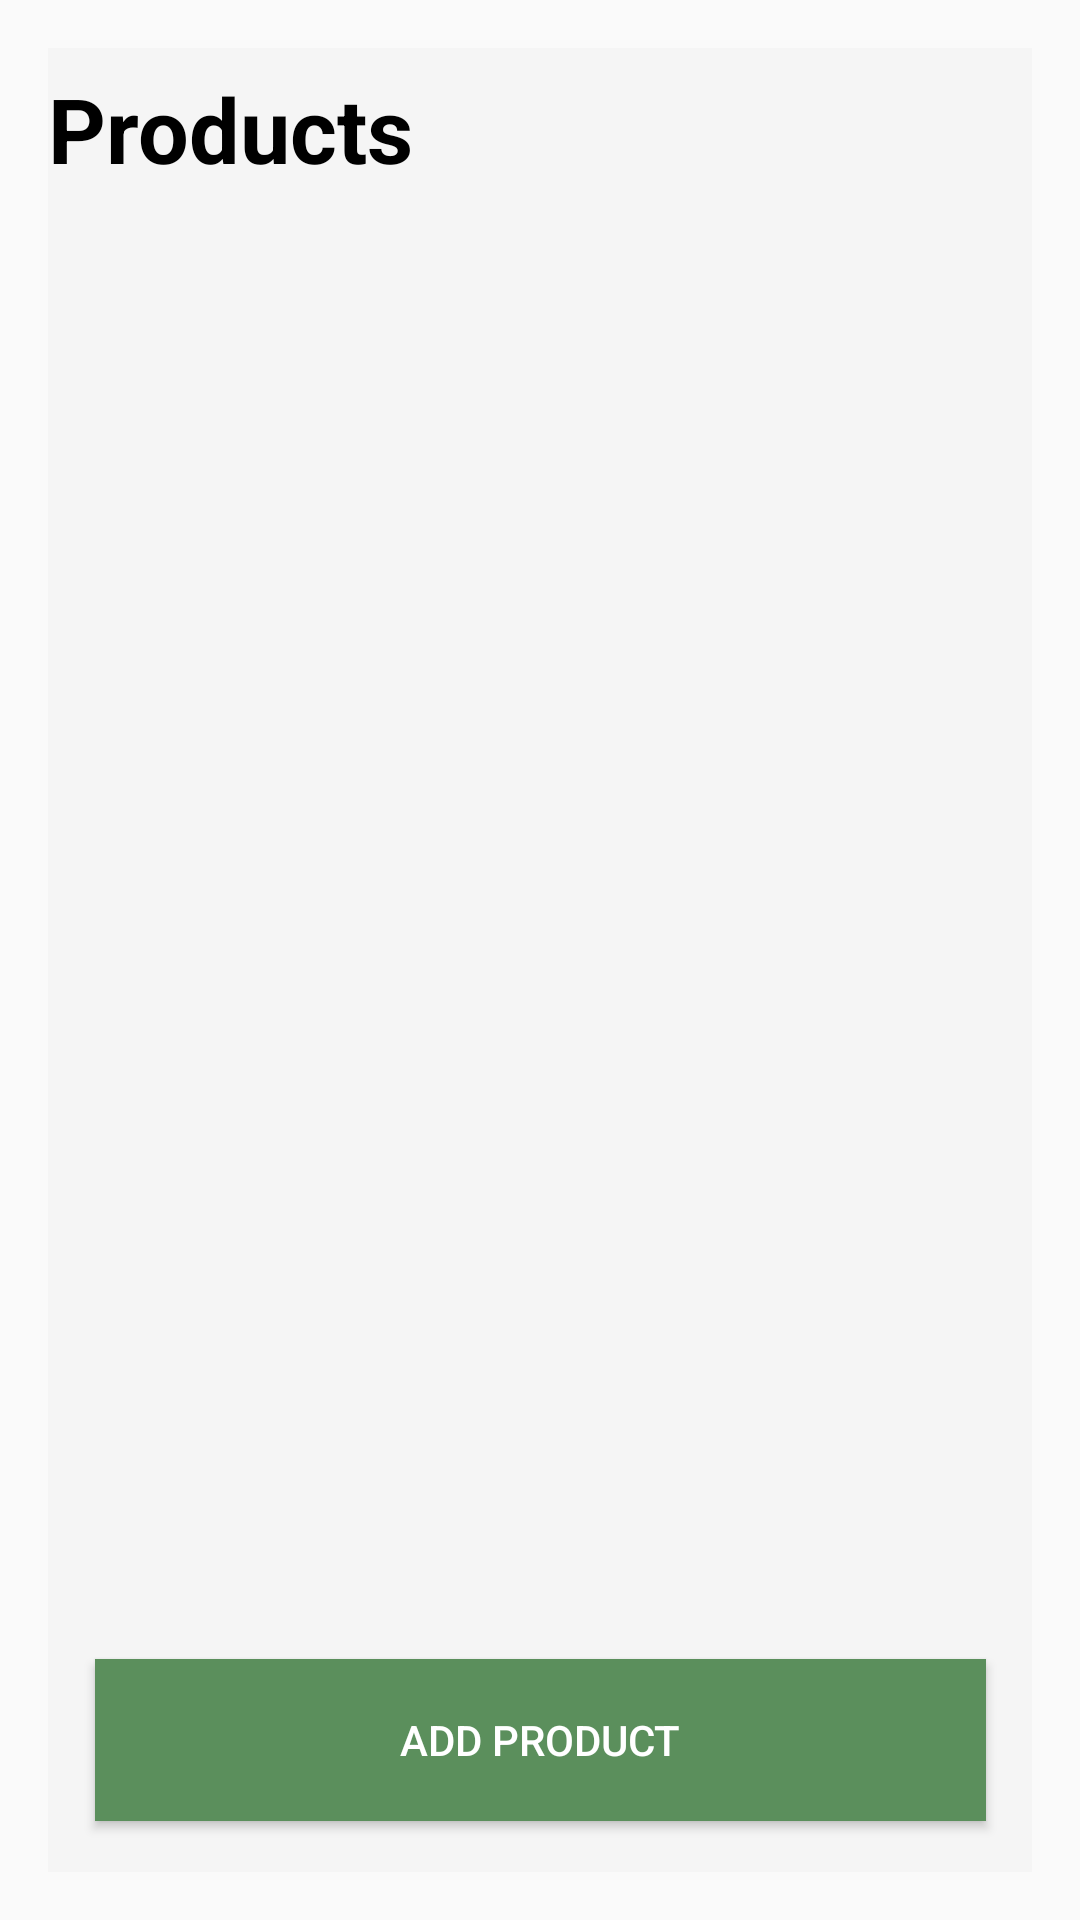

Produce the Android XML layout that renders to this screen, including the resource entries it uses.
<!-- AndroidManifest.xml: application theme Theme.AppCompat.Light.NoActionBar -->
<!-- res/layout/activity_main.xml -->
<?xml version="1.0" encoding="utf-8"?>
<androidx.constraintlayout.widget.ConstraintLayout xmlns:android="http://schemas.android.com/apk/res/android"
    xmlns:app="http://schemas.android.com/apk/res-auto"
    xmlns:tools="http://schemas.android.com/tools"
    android:layout_width="match_parent"
    android:layout_height="match_parent"
    tools:context=".MainActivity"
    android:padding="16dp">

    <com.google.android.material.appbar.AppBarLayout
        android:id="@+id/appBarLayout"
        android:layout_width="match_parent"
        android:layout_height="match_parent">

        <androidx.constraintlayout.widget.ConstraintLayout
            android:layout_width="match_parent"
            android:layout_height="match_parent">

            <androidx.appcompat.widget.Toolbar
                android:id="@+id/productpagetoolbar"
                android:layout_width="match_parent"
                android:layout_height="wrap_content"
                android:background="?attr/colorPrimary"
                android:minHeight="?attr/actionBarSize"
                android:theme="?attr/actionBarTheme"
                app:layout_constraintEnd_toEndOf="parent"
                app:layout_constraintStart_toStartOf="parent"
                app:layout_constraintTop_toTopOf="parent"


                />

            <TextView
                android:id="@+id/textView"
                android:layout_width="wrap_content"
                android:layout_height="wrap_content"
                android:text="Products"
                android:textColor="@color/black"
                android:textSize="30sp"
                android:textStyle="bold"
                app:layout_constraintBottom_toBottomOf="@+id/productpagetoolbar"
                app:layout_constraintStart_toStartOf="parent"
                app:layout_constraintTop_toTopOf="parent"
                app:layout_constraintVertical_bias="0.432" />


            <androidx.recyclerview.widget.RecyclerView
                android:id="@+id/productRecycler"
                android:layout_width="match_parent"
                android:layout_height="0dp"
                app:layout_constraintBottom_toBottomOf="parent"
                app:layout_constraintTop_toBottomOf="@+id/productpagetoolbar"
                app:layout_constraintVertical_bias="0.0"
                tools:layout_editor_absoluteX="-16dp"
                tools:listitem="@layout/productitem"/>

            <Button
                android:id="@+id/addproductbutton"
                android:layout_width="297dp"
                android:layout_height="54dp"
                android:layout_marginBottom="17dp"
                android:background="@color/green"
                android:onClick="addproductpage"
                app:backgroundTint="@null"
                app:layout_constraintBottom_toBottomOf="parent"
                app:layout_constraintEnd_toEndOf="parent"
                app:layout_constraintStart_toStartOf="parent"
                android:text="Add Product"
                android:textColor="@color/white"/>

        </androidx.constraintlayout.widget.ConstraintLayout>


    </com.google.android.material.appbar.AppBarLayout>


</androidx.constraintlayout.widget.ConstraintLayout>
<!-- res/layout/productitem.xml (included above) -->
<?xml version="1.0" encoding="utf-8"?>
<androidx.cardview.widget.CardView
    xmlns:card_view="http://schemas.android.com/apk/res-auto"
    xmlns:android="http://schemas.android.com/apk/res/android"
    android:layout_width="match_parent"
    android:layout_height="wrap_content">

    
    <androidx.constraintlayout.widget.ConstraintLayout xmlns:android="http://schemas.android.com/apk/res/android"
        xmlns:app="http://schemas.android.com/apk/res-auto"
        android:layout_width="match_parent"
        android:layout_height="wrap_content"
        android:layout_margin="15dp"
        xmlns:tools="http://schemas.android.com/tools">
                <ImageView
                    android:id="@+id/productimage"
                    android:layout_width="150dp"
                    android:layout_height="150dp"
                    app:layout_constraintLeft_toLeftOf= "parent"
                    app:layout_constraintTop_toTopOf="parent"
                    android:paddingRight="15dp"
                    android:src="@drawable/ic_150ph_background"
                    />
                <TextView
                    android:id="@+id/text"
                    android:layout_width="wrap_content"
                    android:layout_height="wrap_content"
                    android:textSize="20dp"
                     android:text="Lays packet"
                    app:layout_constraintTop_toTopOf="parent"
                    app:layout_constraintLeft_toRightOf="@+id/productimage"
                    tools:text="product name"
                />
                <TextView
                    android:id="@+id/desc"
                    android:layout_width="wrap_content"
                    android:layout_height="wrap_content"
                    android:textSize="10dp"
                    android:text="Lays packet"
                    app:layout_constraintTop_toBottomOf="@+id/text"
                    app:layout_constraintLeft_toRightOf="@+id/productimage"
                    tools:text="product name"
                />
                <View
                    android:id="@+id/divider"
                    android:layout_width="match_parent"
                    android:layout_height="1dp"
                    android:background="@android:color/darker_gray"
                    android:layout_marginTop="15dp"
                    app:layout_constraintTop_toBottomOf="@+id/productimage"/>
                <ImageView
                    android:id="@+id/deletebutton"
                    android:layout_width="wrap_content"
                    android:layout_height="wrap_content"
                    android:layout_marginTop="5dp"
                    app:layout_constraintLeft_toLeftOf= "@+id/productimage"
                    app:layout_constraintTop_toBottomOf="@+id/divider"


                    android:src="@drawable/ic_baseline_delete_24"
                />




    </androidx.constraintlayout.widget.ConstraintLayout>
</androidx.cardview.widget.CardView>





































<!-- resources referenced by this layout -->
<resources>
  <color name="black">#FF000000</color>
  <color name="green">#5B8F5C</color>
  <color name="white">#FFFFFFFF</color>
  <!-- drawable ic_baseline_camera_alt_24 (drawable) -->
  <vector android:height="50dp" android:tint="#BCBCBC"
      android:viewportHeight="24" android:viewportWidth="24"
      android:width="50dp" xmlns:android="http://schemas.android.com/apk/res/android">
      <path android:fillColor="@android:color/white" android:pathData="M12,12m-3.2,0a3.2,3.2 0,1 1,6.4 0a3.2,3.2 0,1 1,-6.4 0"/>
      <path android:fillColor="@android:color/white" android:pathData="M9,2L7.17,4L4,4c-1.1,0 -2,0.9 -2,2v12c0,1.1 0.9,2 2,2h16c1.1,0 2,-0.9 2,-2L22,6c0,-1.1 -0.9,-2 -2,-2h-3.17L15,2L9,2zM12,17c-2.76,0 -5,-2.24 -5,-5s2.24,-5 5,-5 5,2.24 5,5 -2.24,5 -5,5z"/>
  </vector>
  <!-- drawable ic_baseline_delete_24 (drawable) -->
  <vector android:height="24dp" android:tint="#8B5CC8"
      android:viewportHeight="24" android:viewportWidth="24"
      android:width="24dp" xmlns:android="http://schemas.android.com/apk/res/android">
      <path android:fillColor="@android:color/white" android:pathData="M6,19c0,1.1 0.9,2 2,2h8c1.1,0 2,-0.9 2,-2V7H6v12zM19,4h-3.5l-1,-1h-5l-1,1H5v2h14V4z"/>
  </vector>
</resources>
